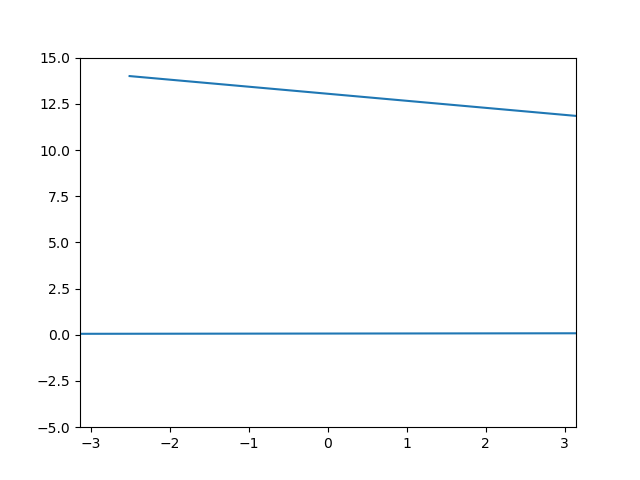

Values plotted in this chart, from the file beside it:
-2.513, 14.000, 297.127
12.18, 8.400, -45.29
18.65, 2.016, -118.4
39.92, -2.238, 80.79
44.5, -3.640, -95.53
73.54, -2.941, 44.25
118.5, -1.387, -81.87
136, 0.007, 75.14
131.5, 0.757, -114
103.4, 0.859, 121.2
66.99, 0.571, 66
26, 0.187, -81.13
-35.78, -0.095, 42.78
-98.07, -0.209, 96.92
-159.1, -0.187, 55.56
-203.9, -0.100, 120.8
-261.4, -0.013, 102
-335.4, 0.039, 92.96
-403.6, 0.052, -13.09
-465.2, 0.038, -120.2
-538.5, 0.015, 35.6
-580.8, -0.003, 113.3
-616.4, -0.012, -102.7
-624.8, -0.012, 117.2
-653.2, -0.007, -120.8
-675.2, -0.002, 121.9
-712.1, 0.002, 58.4
-760.4, 0.003, -123.2
-810.7, 0.002, -122.4
-831.1, 0.001, 16.48
-826.4, -0.000, 123.3
-841.9, -0.001, -124.9
-831.5, -0.001, 64.55
-842.8, -0.000, -82.7
-878, -0.000, 14.52
-934.4, 0.000, 22.82
-1008, 0.000, 125
-1060, 0.000, 3.888
-1085, 0.000, 15.01
-1085, 0.000, 40.51
-1107, -0.000, -89.58
-1102, -0.000, 91.24
-1122, -0.000, 110.6
-1133, -0.000, 61.91
-1156, 0.000, -125
-1153, 0.000, 124.2
-1147, 0.000, 116.4
-1167, 0.000, 57.79
-1180, 0.000, -92.15
-1211, -0.000, -22.11
-1216, -0.000, 122.3
-1196, -0.000, 69.73
-1174, -0.000, -61.33
-1176, 0.000, -66.44
-1171, 0.000, 99.83
-1191, 0.000, 115
-1196, 0.000, 83.53
-1187, 0.000, -124.3
-1205, -0.000, 35.34
-1199, -0.000, -91.43
-1176, -0.000, -106.8
... 39 more rows
